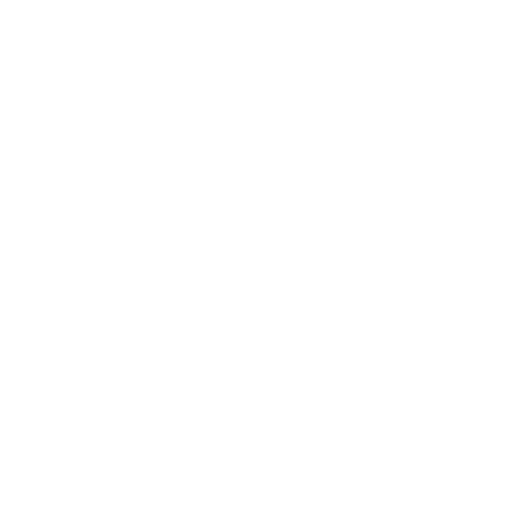
t = 0.00 s
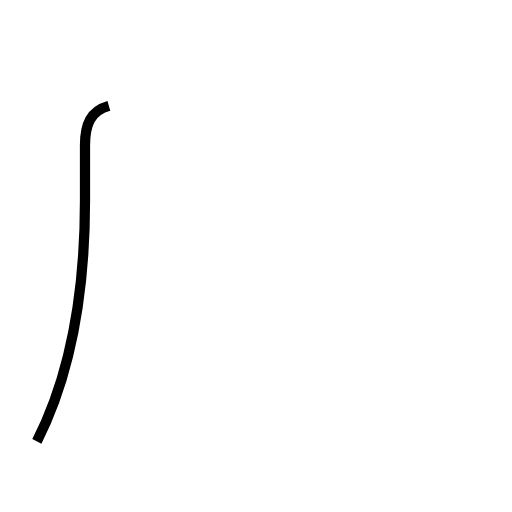
t = 1.04 s
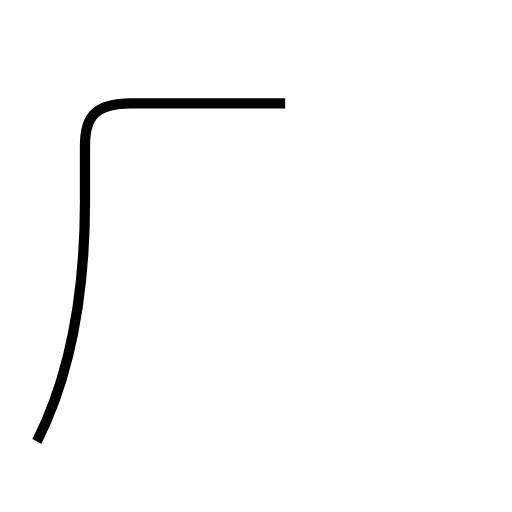
t = 1.55 s
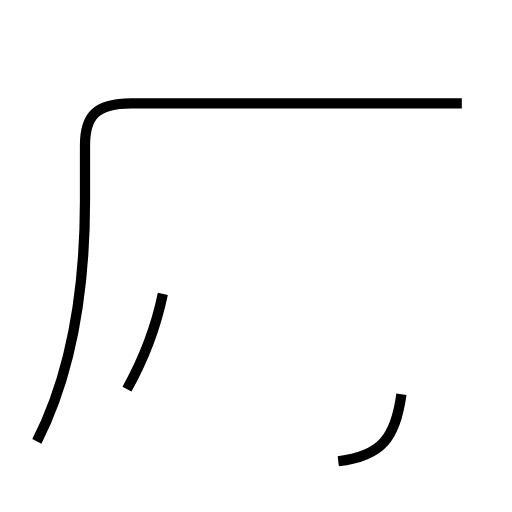
t = 2.67 s
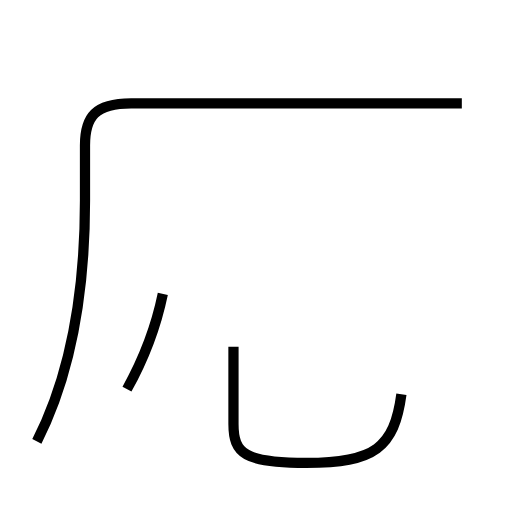
t = 3.27 s
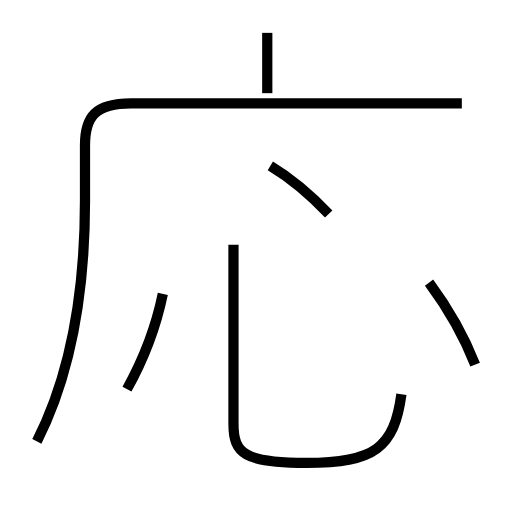
t = 4.24 s

The animated SVG that drew these frames (rendered in a browser with its animation timeline set to each time). Animation: 6 SMIL elements (animate=6); one cycle of 4.24 s.

<?xml version='1.0' encoding='utf-8'?>
<svg viewBox="0.0 -6.0 50.0 50.0" version="1.1" xmlns="http://www.w3.org/2000/svg"><rect x="-1000" y="-1000" width="2000" height="2000" stroke="white" fill="white" /><g style="fill:none;stroke:#000000;stroke-width:1"><path d="M 3.6 -0.9 C 6.6 -6.8 8.3 -14.7 8.3 -24.4 L 8.3 -29.8 C 8.3 -32.6 9.3 -33.9 12.8 -33.9 L 45.1 -33.9 " transform="translate(0.0 38.0)" stroke-dasharray="68.99961658517859" stroke-dashoffset="68.99961658517859"><animate attributeName="stroke-dashoffset" from="68.99961658517859" to="0" dur="2.0699884975553573s" begin="0s" fill="freeze" /></path><path d="M 12.4 -6.0 C 13.9 -8.7 15.2 -11.9 15.9 -15.3 " transform="translate(0.0 38.0)" stroke-dasharray="9.974475917728961" stroke-dashoffset="9.974475917728961"><animate attributeName="stroke-dashoffset" from="9.974475917728961" to="0" dur="0.2992342775318688s" begin="2.0699884975553573s" fill="freeze" /></path><path d="M 39.2 -5.5 C 38.5 -0.3 36.6 1.2 29.9 1.2 C 23.9 1.2 22.8 0.3 22.8 -2.6 L 22.8 -20.1 " transform="translate(0.0 38.0)" stroke-dasharray="39.98663280194956" stroke-dashoffset="39.98663280194956"><animate attributeName="stroke-dashoffset" from="39.98663280194956" to="0" dur="1.1995989840584869s" begin="2.369222775087226s" fill="freeze" /></path><path d="M 32.1 -23.1 C 30.2 -25.1 28.4 -26.6 26.4 -27.8 " transform="translate(0.0 38.0)" stroke-dasharray="7.411204075538587" stroke-dashoffset="7.411204075538587"><animate attributeName="stroke-dashoffset" from="7.411204075538587" to="0" dur="0.2223361222661576s" begin="3.568821759145713s" fill="freeze" /></path><path d="M 46.4 -8.4 C 45.3 -11.2 43.6 -14.1 41.9 -16.4 " transform="translate(0.0 38.0)" stroke-dasharray="9.203373751030192" stroke-dashoffset="9.203373751030192"><animate attributeName="stroke-dashoffset" from="9.203373751030192" to="0" dur="0.27610121253090575s" begin="3.7911578814118707s" fill="freeze" /></path><path d="M 26.1 -34.9 L 26.1 -40.8" transform="translate(0.0 38.0)" stroke-dasharray="5.899999999999999" stroke-dashoffset="5.899999999999999"><animate attributeName="stroke-dashoffset" from="5.899999999999999" to="0" dur="0.17699999999999996s" begin="4.067259093942776s" fill="freeze" /></path></g></svg>
